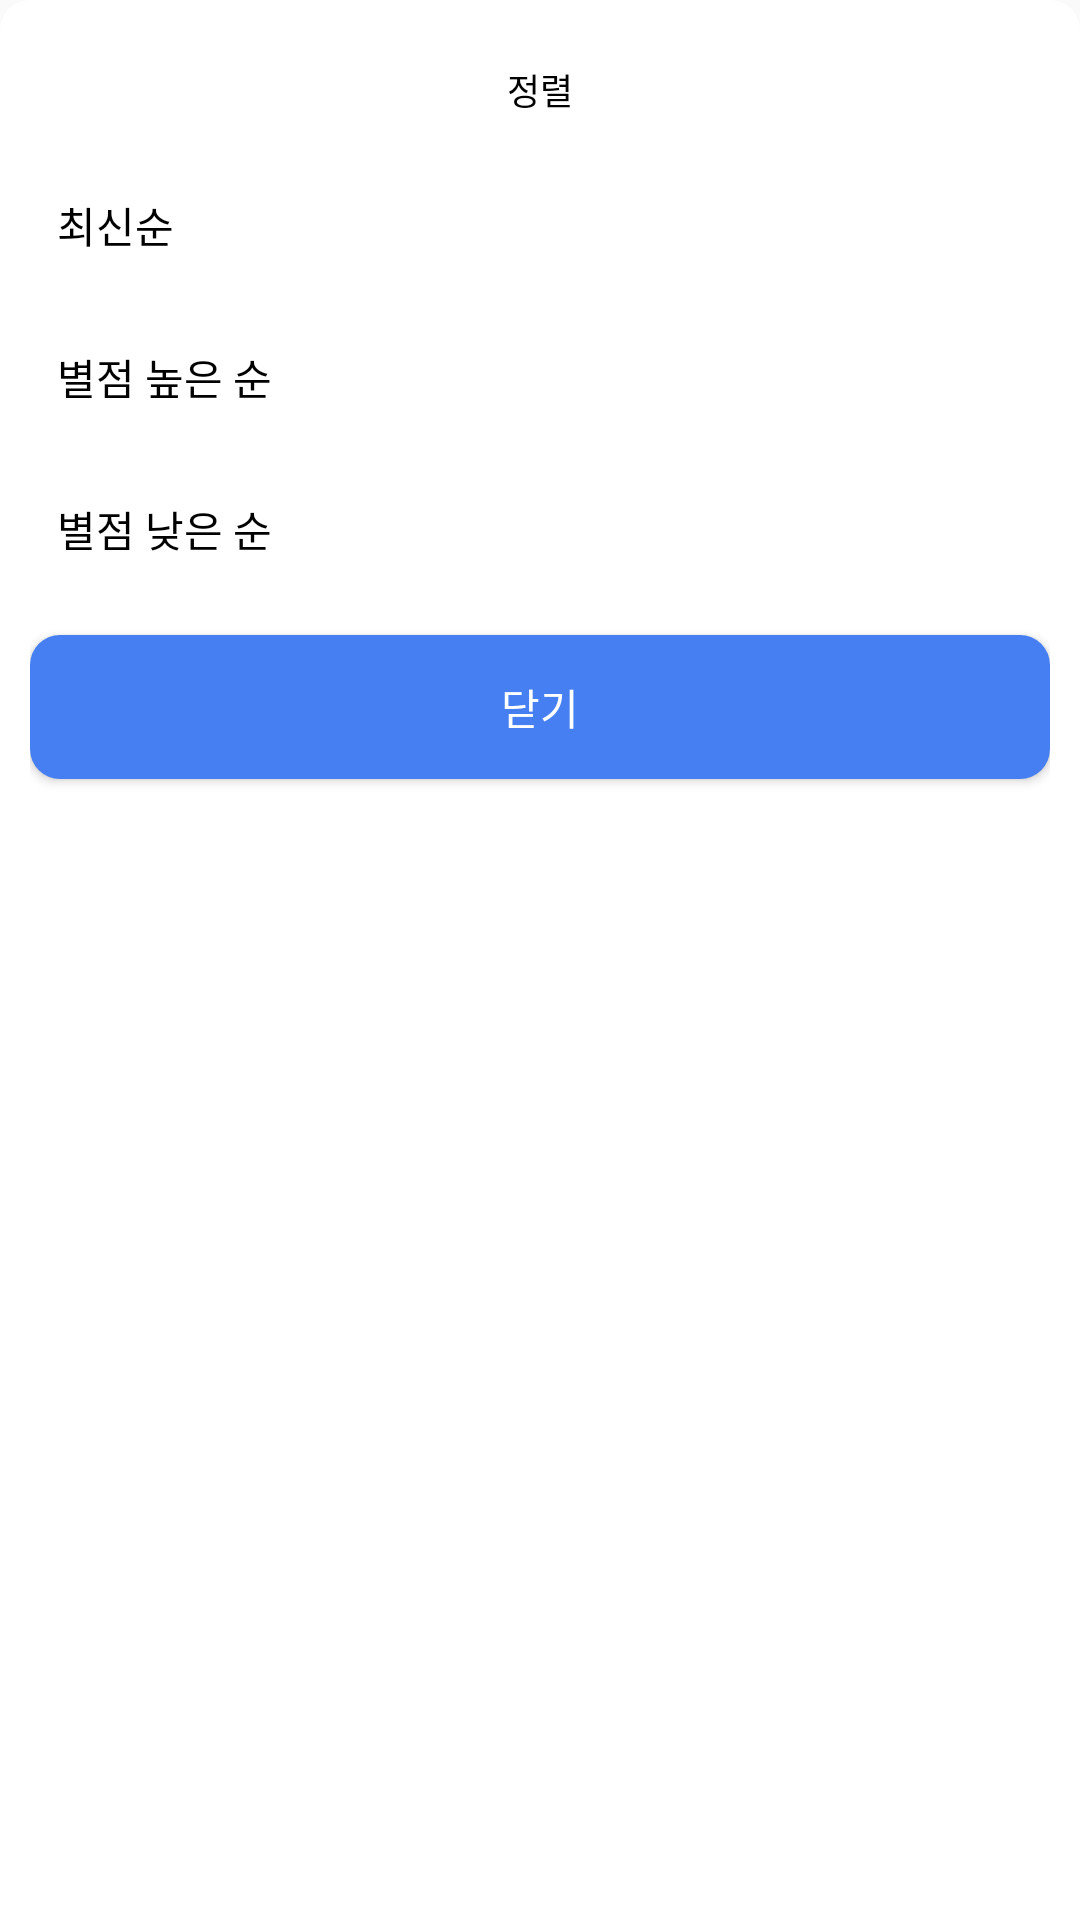

Android layout source for this screen:
<!-- AndroidManifest.xml: application theme Theme.Chamma -->
<!-- res/layout/fragment_btmshtdialog_sort_list.xml -->
<?xml version="1.0" encoding="utf-8"?>
<LinearLayout xmlns:android="http://schemas.android.com/apk/res/android"
    xmlns:app="http://schemas.android.com/apk/res-auto"
    android:layout_width="match_parent"
    android:layout_height="wrap_content"
    android:orientation="vertical"
    android:background="@drawable/shape_home_et_mapsearch"
    android:padding="10dp">


    <TextView
        android:id="@+id/btmshtTv"
        android:layout_width="wrap_content"
        android:layout_height="wrap_content"
        android:layout_gravity="center"
        android:text="정렬"
        android:textColor="@color/black"
        android:textSize="12sp"
        android:layout_marginVertical="11dp"/>
    <RadioGroup
        android:id="@+id/radioGroup"
        android:layout_width="match_parent"
        android:layout_height="wrap_content"
        android:orientation="vertical">

    <RadioButton
        android:id="@+id/newestTv"
        android:layout_width="wrap_content"
        android:layout_height="wrap_content"
        android:button="@null"

        android:text="최신순"
        android:textSize="14sp"
        android:textColor = "@color/selector_text_btmsht_click"
        android:layout_marginStart="9dp"
        android:layout_marginVertical="15dp"
        android:background="#00ff0000"
        android:gravity="start|center"/>

    <RadioButton
        android:id="@+id/highestTv"
        android:layout_width="wrap_content"
        android:layout_height="wrap_content"
        android:button="@null"

        android:text="별점 높은 순"
        android:textSize="14sp"
        android:textColor = "@color/selector_text_btmsht_click"
        android:layout_marginStart="9dp"
        android:layout_marginVertical="15dp"
        android:background="#00ff0000"
        android:gravity="start|center"/>
    <RadioButton
        android:id="@+id/lowTv"
        android:layout_width="wrap_content"
        android:layout_height="wrap_content"
        android:button="@null"

        android:text="별점 낮은 순"
        android:textSize="14sp"
        android:textColor = "@color/selector_text_btmsht_click"
        android:layout_marginStart="9dp"
        android:layout_marginVertical="15dp"
        android:background="#00ff0000"
        android:gravity="start|center"/>
    </RadioGroup>

    <Button
        android:id="@+id/btmshtBtnClose"
        android:layout_width="match_parent"
        android:layout_height="wrap_content"
        android:text="닫기"
        android:layout_marginTop="10dp"
        android:background="@drawable/shape_btmshtdialog_btn_blue"
        android:textColor="@color/white"/>
</LinearLayout>
<!-- resources referenced by this layout -->
<resources>
  <color name="black">#FF000000</color>
  <color name="white">#FFFFFFFF</color>
  <!-- drawable shape_btmshtdialog_btn_blue (drawable) -->
  <?xml version="1.0" encoding="utf-8"?>
  <shape xmlns:android="http://schemas.android.com/apk/res/android">
  
      <solid android:color="@color/chamma_main"/>
  
      <corners
          android:topLeftRadius="10dp"
          android:topRightRadius="10dp"
          android:bottomLeftRadius="10dp"
          android:bottomRightRadius="10dp"/>
  
  </shape>
  <!-- drawable shape_home_et_mapsearch (drawable) -->
  <?xml version="1.0" encoding="utf-8"?>
  <shape xmlns:android="http://schemas.android.com/apk/res/android">
  
      <solid android:color="@color/white"/>
  
      <corners
          android:topLeftRadius="10dp"
          android:topRightRadius="10dp"/>
  
  </shape>
  <style name="Theme.Chamma" parent="Theme.AppCompat.Light.NoActionBar">
          
          <item name="colorPrimary">@color/purple_500</item>
          <item name="colorPrimaryVariant">@color/purple_700</item>
          <item name="colorOnPrimary">@color/white</item>
          
          <item name="colorSecondary">@color/teal_200</item>
          <item name="colorSecondaryVariant">@color/teal_700</item>
          <item name="colorOnSecondary">@color/black</item>
          
          <item name="android:statusBarColor">@android:color/transparent</item>
          <item name="android:windowLightStatusBar">true</item>
          <item name="bottomSheetDialogTheme">@style/BottomSheetDialog</item>
      </style>
  <color name="chamma_main">#467FF1</color>
  <color name="purple_500">#FF6200EE</color>
  <color name="purple_700">#FF3700B3</color>
  <color name="teal_200">#FF03DAC5</color>
  <color name="teal_700">#FF018786</color>
  <style name="BottomSheetDialog" parent="@style/ThemeOverlay.MaterialComponents.BottomSheetDialog">
          <item name="bottomSheetStyle">@style/BottomSheet</item>
          <item name="android:colorBackground">@color/white</item>
      </style>
  <style name="BottomSheet" parent="Widget.MaterialComponents.BottomSheet.Modal">
          <item name="backgroundTint">@android:color/transparent</item>
      </style>
</resources>
